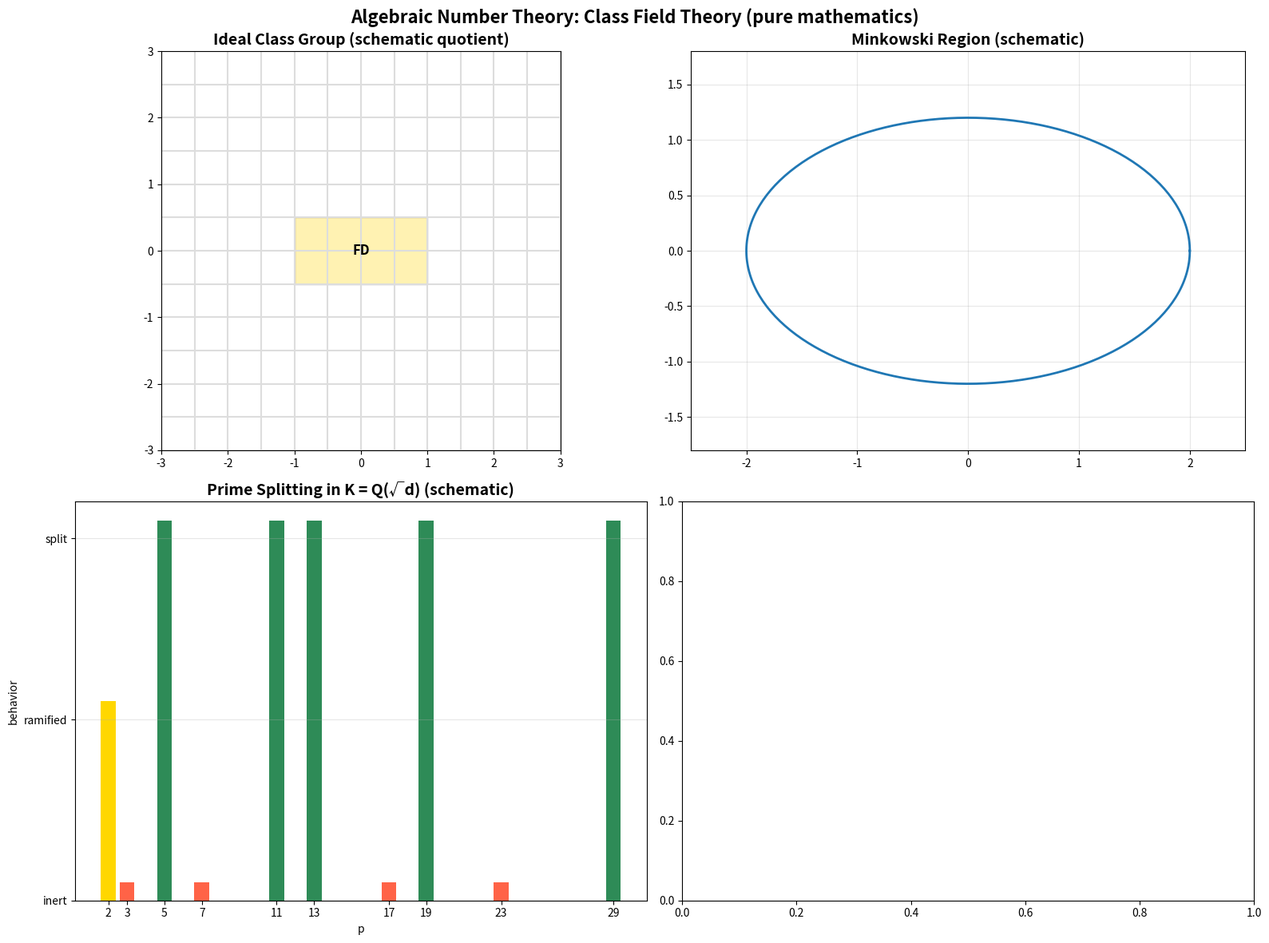

Write the Python code that produced this figure. (Note: this script raises an exception after producing the figure.)
#!/usr/bin/env python3
"""
Algebraic Number Theory: Class Field Theory (schematic)
Ideal class group, Minkowski region, and splitting of primes.
"""

import matplotlib.pyplot as plt
import numpy as np
from pathlib import Path
from typing import Dict, Any


def generate_algebraic_number_theory_class_field() -> Dict[str, Any]:
    fig, ((ax1, ax2), (ax3, _)) = plt.subplots(2, 2, figsize=(16, 12))

    # 1) Class group as quotient lattice schematic Z^2 / L
    ax1.set_title("Ideal Class Group (schematic quotient)", fontsize=14, weight='bold')
    x = np.linspace(-3, 3, 13)
    y = np.linspace(-3, 3, 13)
    for xv in x:
        ax1.plot([xv, xv], [y.min(), y.max()], color='#ddd')
    for yv in y:
        ax1.plot([x.min(), x.max()], [yv, yv], color='#ddd')
    # fundamental domain
    rect = plt.Rectangle((-1, -0.5), 2, 1, fill=True, color='gold', alpha=0.3, ec='k')
    ax1.add_patch(rect)
    ax1.text(0, 0, 'FD', ha='center', va='center', fontsize=12, weight='bold')
    ax1.set_aspect('equal')
    ax1.set_xlim(-3, 3)
    ax1.set_ylim(-3, 3)
    ax1.grid(False)

    # 2) Minkowski region for discriminant D (ellipse schematic)
    ax2.set_title("Minkowski Region (schematic)", fontsize=14, weight='bold')
    t = np.linspace(0, 2*np.pi, 300)
    a, b = 2.0, 1.2
    ax2.plot(a*np.cos(t), b*np.sin(t), lw=2)
    ax2.set_aspect('equal')
    ax2.set_xlim(-2.5, 2.5)
    ax2.set_ylim(-1.8, 1.8)
    ax2.grid(True, alpha=0.3)

    # 3) Splitting of primes in a quadratic field K = Q(√d)
    ax3.set_title("Prime Splitting in K = Q(√d) (schematic)", fontsize=14, weight='bold')
    primes = np.array([2,3,5,7,11,13,17,19,23,29])
    # -1 (inert), 0 (ramified), +1 (split)
    leg = np.array([0, -1, 1, -1, 1, 1, -1, 1, -1, 1])
    colors = ['tomato' if s<0 else ('gold' if s==0 else 'seagreen') for s in leg]
    ax3.bar(primes, leg+1.1, color=colors)
    ax3.set_xticks(primes)
    ax3.set_yticks([0,1,2])
    ax3.set_yticklabels(['inert', 'ramified', 'split'])
    ax3.set_xlabel('p')
    ax3.set_ylabel('behavior')
    ax3.grid(True, axis='y', alpha=0.3)

    fig.suptitle("Algebraic Number Theory: Class Field Theory (pure mathematics)", fontsize=16, weight='bold')
    plt.tight_layout()
    out = Path("figures/outputs/algebraic_number_theory_class_field.png")
    fig.savefig(out, dpi=300, bbox_inches='tight')
    plt.close(fig)
    return {"file": str(out), "category": "advanced_mathematics", "topic": "algebraic_number_theory_class_field"}


if __name__ == "__main__":
    res = generate_algebraic_number_theory_class_field()
    print(f"Generated: {res['file']}")
